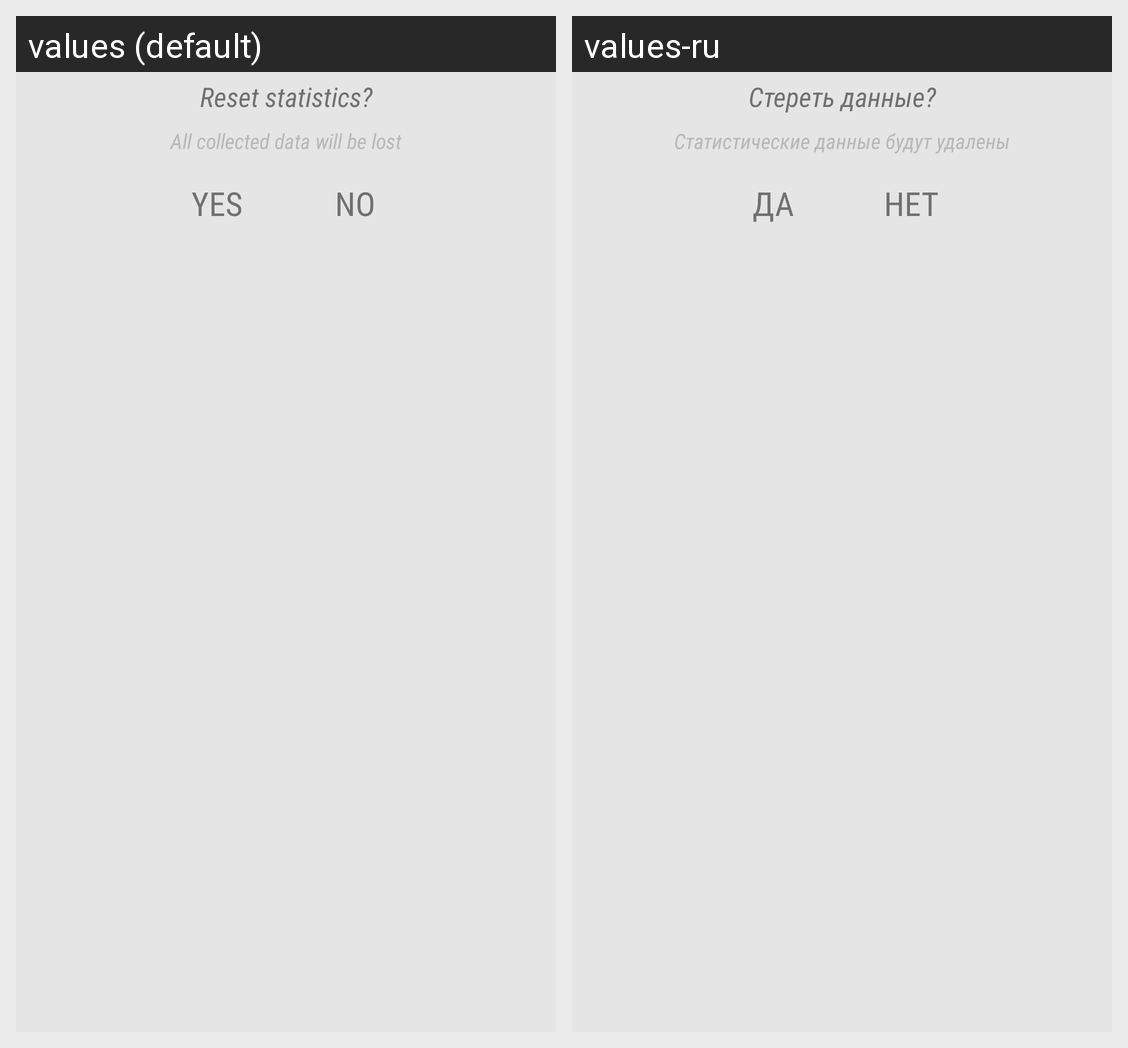

Translations of the strings shown on this Android screen, per locale in the grid:
Android screen res/layout/layout_reset_stat.xml rendered under 2 locales, left to right: values (default), values-ru. Device: Nexus 5 (rendered at 1080×1920; each locale shown at half size, 540×960, under a caption strip naming it); theme AppTheme.
Strings drawn on this screen, with the default value and each locale's value (text and hints the layout hard-codes, and strings that could not be matched under every locale, appear in the picture but are not listed):

clear_stat_dialog_title
  values: Reset statistics?
  values-ru: Стереть данные?

clear_stat_dialog_message
  values: All collected data will be lost
  values-ru: Cтатистические данные будут удалены

clear_stat_positive
  values: Yes
  values-ru: Да

clear_stat_negative
  values: No
  values-ru: Нет
